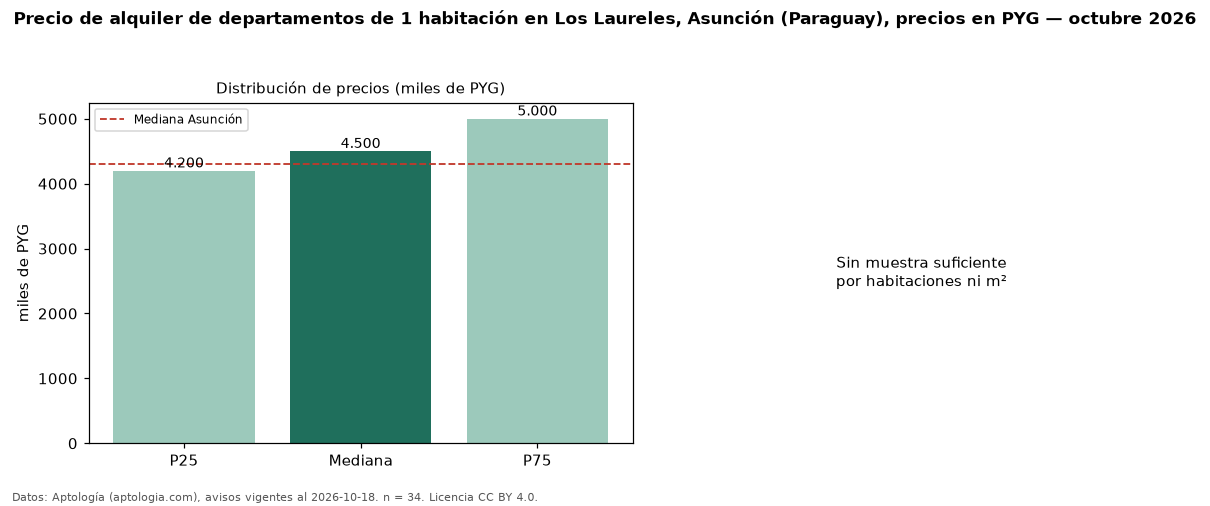

Values plotted in this chart, from the file beside it:
seccion, metrica, valor, moneda, n
precio, p25, 4200000, PYG, 34
precio, mediana, 4500000, PYG, 34
precio, p75, 5000000, PYG, 34
precio, minimo, 2700000, PYG, 34
precio, maximo, 8000000, PYG, 34
banos, mediana_banos, 1.0, , 
habitaciones, 1, 4500000, PYG, 34
ciudad, mediana_ciudad_referencia, 4300000, PYG, 
ciudad, mediana_m2_ciudad, 81191, PYG, 
fuente, fecha_datos, 2026-10-18, , 
fuente, atribucion, https://www.aptologia.com/py/alquiler/as…, , 
fuente, licencia, CC BY 4.0, , 
